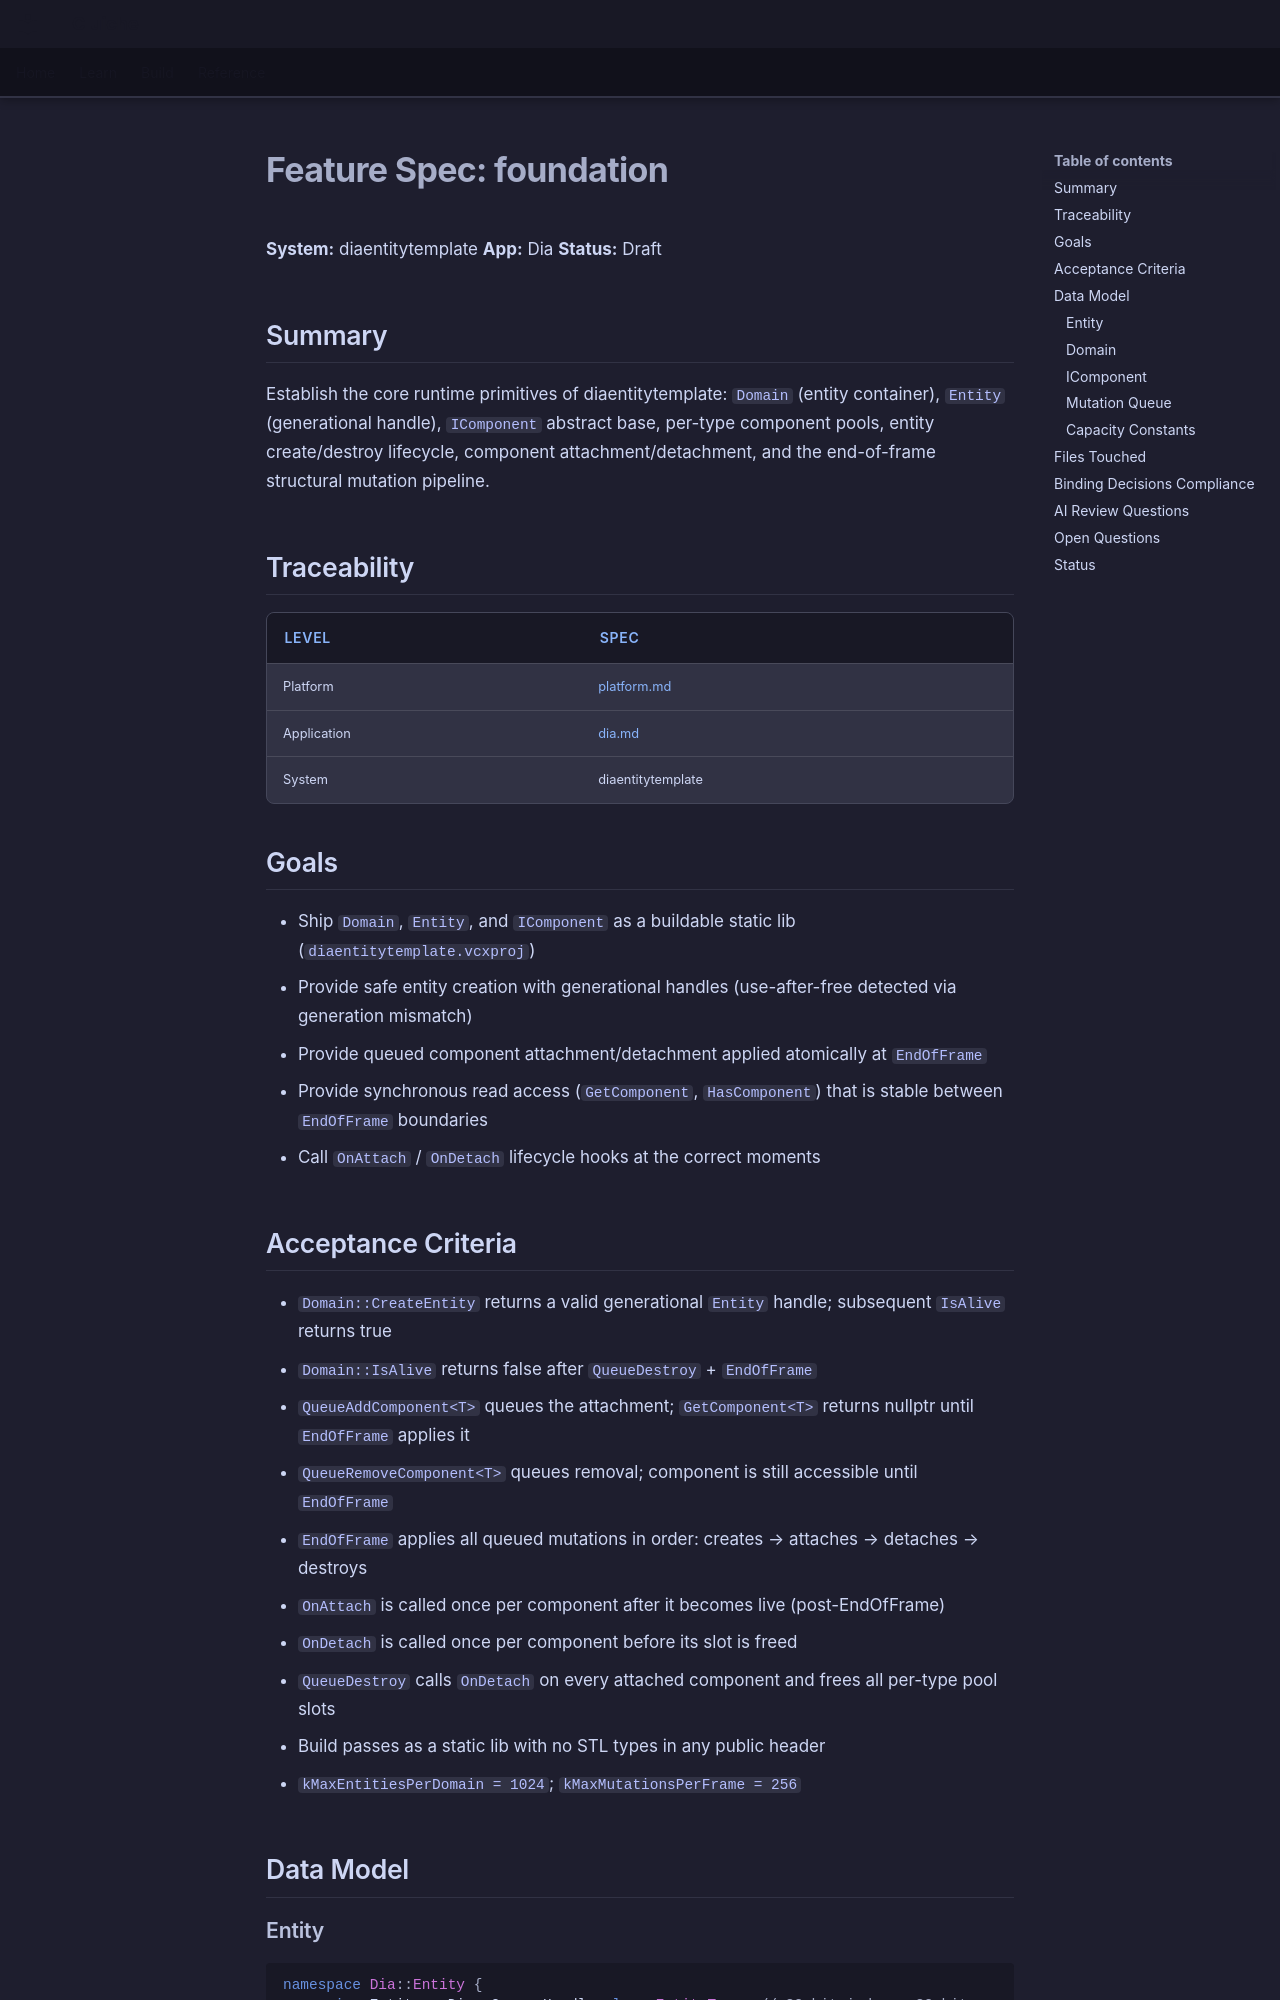

repository: LenihanConor/Cluiche · page: specs/applications/dia/systems/diaentity/foundation/index.html · generator: mkdocs

# Feature Spec: foundation

**System:** diaentitytemplate
**App:** Dia
**Status:** Draft

## Summary

Establish the core runtime primitives of diaentitytemplate: `Domain` (entity container), `Entity` (generational handle), `IComponent` abstract base, per-type component pools, entity create/destroy lifecycle, component attachment/detachment, and the end-of-frame structural mutation pipeline.

## Traceability

| Level | Spec |
|---|---|
| Platform | [platform.md](../../../../platform/Cluiche.md) |
| Application | [dia.md](../../dia.md) |
| System | diaentitytemplate |

## Goals

- Ship `Domain`, `Entity`, and `IComponent` as a buildable static lib (`diaentitytemplate.vcxproj`)
- Provide safe entity creation with generational handles (use-after-free detected via generation mismatch)
- Provide queued component attachment/detachment applied atomically at `EndOfFrame`
- Provide synchronous read access (`GetComponent`, `HasComponent`) that is stable between `EndOfFrame` boundaries
- Call `OnAttach` / `OnDetach` lifecycle hooks at the correct moments

## Acceptance Criteria

- `Domain::CreateEntity` returns a valid generational `Entity` handle; subsequent `IsAlive` returns true
- `Domain::IsAlive` returns false after `QueueDestroy` + `EndOfFrame`
- `QueueAddComponent<T>` queues the attachment; `GetComponent<T>` returns nullptr until `EndOfFrame` applies it
- `QueueRemoveComponent<T>` queues removal; component is still accessible until `EndOfFrame`
- `EndOfFrame` applies all queued mutations in order: creates → attaches → detaches → destroys
- `OnAttach` is called once per component after it becomes live (post-EndOfFrame)
- `OnDetach` is called once per component before its slot is freed
- `QueueDestroy` calls `OnDetach` on every attached component and frees all per-type pool slots
- Build passes as a static lib with no STL types in any public header
- `kMaxEntitiesPerDomain = 1024`; `kMaxMutationsPerFrame = 256`

## Data Model

### Entity

```cpp
namespace Dia::Entity {
    using Entity = Dia::Core::Handle<class EntityTag>; // 32-bit index + 32-bit generation
}
```
